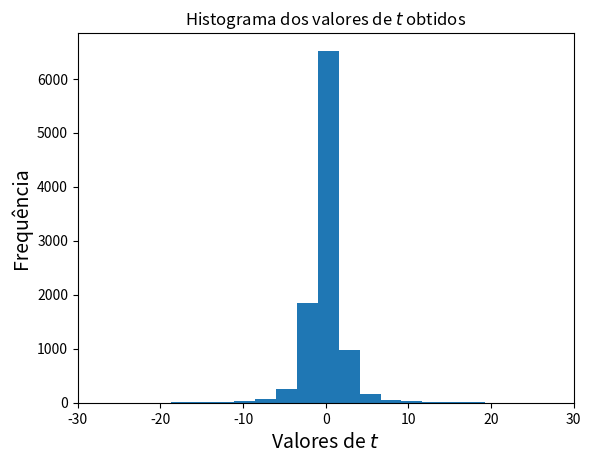
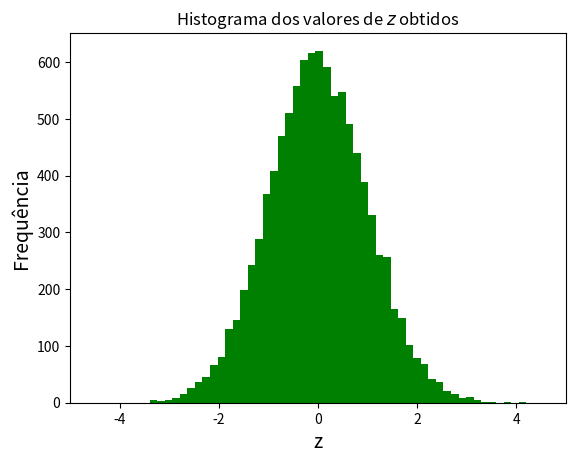
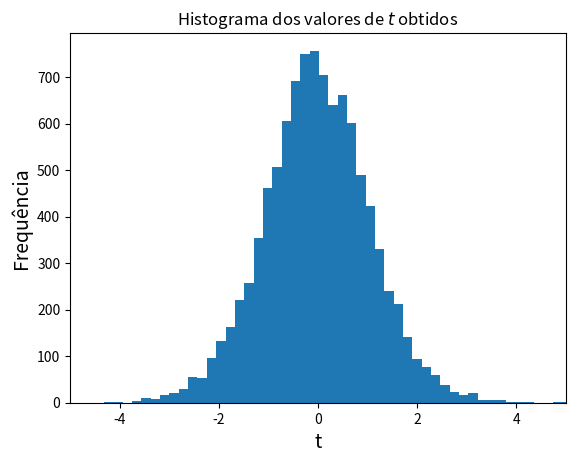
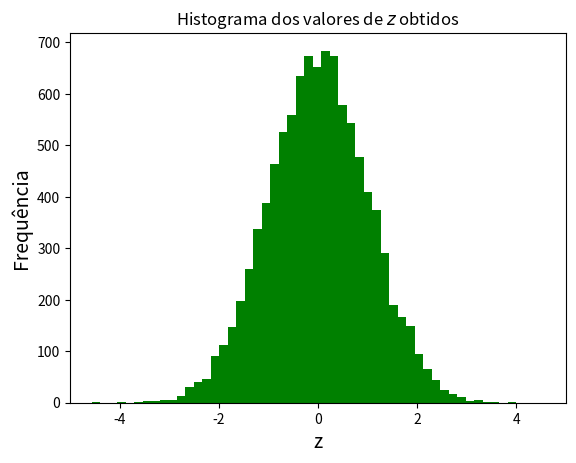

Here is the Python script that generated these plots, in order:
# -*- coding: utf-8 -*-
"""TefeAs5.ipynb

Automatically generated by Colaboratory.

Original file is located at
    https://colab.research.google.com/drive/178ip92mTf0fBpgne2VYClhuGbld5LO7K
"""

import numpy as np
import matplotlib.pyplot as plt
import scipy.stats

#@title Questão 1
np.random.seed(12803112)
M = 10_000
N = 3
L = N-1
x0 = 50
sx0 = 10

# item b)
t2 = 4.53
t = []

for i in range(M):
  x = x0 + np.random.randn(N)*sx0
  xm = np.mean(x)
  sx = np.sqrt(sum(k for k in (x - xm)**2) / L)
  sxm = sx / np.sqrt(N)

  t.append((xm - x0) / sxm)

f_t2 = sum(1 for j in np.abs(np.array(t)) if j <= t2) / M
sf_t2 = np.sqrt(M * f_t2 * (1 - f_t2)) / M
print(f'frequencia_t = {f_t2:.4f} ± {sf_t2:.4f}')

plt.figure();
plt.hist(t,bins = 200);
plt.title(f'Histograma dos valores de $t$ obtidos');
plt.xlabel('Valores de $t$', fontsize=14);
plt.ylabel('Frequência', fontsize=14);
plt.xlim(-30,30)

# item c)
z2 = 2
sm0 = sx0 / np.sqrt(N)
z = []
for i in range(M):
  x1 = x0 + np.random.randn(N)*sx0
  xm1 = np.mean(x1)
  z.append((xm1 - x0) / sm0)

f_z2 = sum(1 for j in np.abs(np.array(z)) if j <= z2) / M
sf_z2 = np.sqrt(M * f_z2 * (1 - f_z2)) / M
print(f'frequencia_z = {f_z2:.4f} ± {sf_z2:.4f}')

plt.figure();
plt.hist(z,bins = 50, color = 'green');
plt.title(f'Histograma dos valores de $z$ obtidos');
plt.xlabel('z', fontsize=14);
plt.ylabel('Frequência', fontsize=14);
plt.xlim(-5,5);

#@title Questão 1.d)
np.random.seed(803112)
x_d = []
for i in range(N):
  x_d.append(x0 + np.random.randn()*sx0 )
xm_d = np.mean(x_d)
sx_d = np.sqrt(sum(k for k in (x_d - xm_d)**2) / L)
sxm_d = sx_d / np.sqrt(N)

t_d = np.abs((xm_d - x0)) / sxm_d

print(f'xm = {xm_d:.2f} ± {sxm_d:.2f}')

print(f'teste t = {t_d:.3f}')

p = scipy.stats.t(df=L).sf(abs(t_d))
print(f'p-valor = {2*p:.5f}')

#@title Questão 1.e)
np.random.seed(3112)
z_e = []
s_e = sx0 / np.sqrt(N)
x_e = []

for j in range(N):
  x_e.append(x0 + np.random.randn()*sx0)
xm_e = np.mean(x_e)


z_e = ((xm_e - x0) / s_e)

print(f'xm = {xm_e:.2f} ± {s_e:.2f}')

print(f'teste z = {z_e:.3f}')

p_ex = scipy.stats.norm().sf(abs((z_e)))
print(f'p-valor = {2*p_ex:.5f}')

#@title Questão 2
np.random.seed(12803112)
N_2 = 100
ne = 65
prob = 0.5
M = 10_000

def cara_coroa(N_2):
  cont = 0
  for i in range(N_2):
      c = np.random.randint(0,2) #cara = 1
      cont+=c
  return cont

conta = []
for i in range(M):
  kont = cara_coroa(N_2)
  conta.append(kont)

maior = menor = 0
for i in range(len(conta)):
  if conta[i] >= ne:
    maior+=1 
  if conta[i] <= (N_2-ne):
    menor+=1

f1 = maior/M
f2 = menor/M

p_valor = f1+f2

print(f'vezes maior = {maior}')
print(f'vezes menor = {menor}')
print(f'p-valor = {p_valor} = {100*p_valor}%')

#@title Questão Extra
np.random.seed(12803112)

N_e = 21
L_e = N_e-1

# item b)
t2_ex = 2.13
t_e = []

for i in range(M):
  x_ex = x0 + np.random.randn(N_e)*sx0
  xm_ex = np.mean(x_ex)
  sx_ex = np.sqrt(sum(k for k in (x_ex - xm_ex)**2) / L_e)
  sxm_ex = sx_ex / np.sqrt(N_e)

  t_e.append((xm_ex - x0) / sxm_ex)

f_t2_e = sum(1 for j in np.abs(np.array(t_e)) if j <= t2_ex) / M
sf_t2_e = np.sqrt(M * f_t2_e * (1 - f_t2_e)) / M
print(f'frequencia_t = {f_t2_e:.4f} ± {sf_t2_e:.4f}')

plt.figure();
plt.hist(t_e,bins = 50);
plt.title(f'Histograma dos valores de $t$ obtidos');
plt.xlabel('t', fontsize=14);
plt.ylabel('Frequência', fontsize=14);
plt.xlim(-5,5)

# item c)
z2 = 2
sm0_e = sx0 / np.sqrt(N_e)
z_ex = []
for i in range(M):
  x1_e = x0 + np.random.randn(N_e)*sx0
  xm1_e = np.mean(x1_e)
  z_ex.append((xm1_e - x0) / sm0_e)

f_z2_e = sum(1 for j in np.abs(np.array(z_ex)) if j <= z2) / M
sf_z2_e = np.sqrt(M * f_z2_e * (1 - f_z2_e)) / M
print(f'frequencia_z = {f_z2_e:.4f} ± {sf_z2_e:.4f}')

plt.figure();
plt.hist(z_ex,bins = 50, color = 'green');
plt.title(f'Histograma dos valores de $z$ obtidos');
plt.xlabel('z', fontsize=14);
plt.ylabel('Frequência', fontsize=14);
plt.xlim(-5,5);

#@title Questão Extra d)
np.random.seed(803112)
x_d_e = []
for i in range(N_e):
  x_d_e.append( x0 + np.random.randn()*sx0)
xm_d_e = np.mean(x_d_e)
sx_d_e = np.sqrt(sum(k for k in (x_d_e - xm_d_e)**2) / L_e)
sxm_d_e = sx_d / np.sqrt(N)

t_d_e = (xm_d_e - x0) / sxm_d_e

print(f'xm = {xm_d_e:.2f} ± {sxm_d_e:.2f}')

print(f'teste t = {t_d_e:.3f}')

p_e = scipy.stats.t(df=L).sf(abs(t_d_e))
print(f'p-valor = {2*p_e:.5f}')

#@title Questão Extra e)
np.random.seed(3112)
z_ex = []
s_ex = sx0 / np.sqrt(N_e)
x_e_ex = []

for j in range(N_e):
  x_e_ex.append(x0 + np.random.randn()*sx0)
xm_e_ex = np.mean(x_e_ex)


z_ex = ((xm_e_ex - x0) / s_ex)

print(f'xm = {xm_e_ex:.2f} ± {s_ex:.2f}')

print(f'teste z = {z_ex:.3f}')

p_ex = scipy.stats.norm().sf(abs((z_ex)))
print(f'p-valor = {2*p_ex:.5f}')